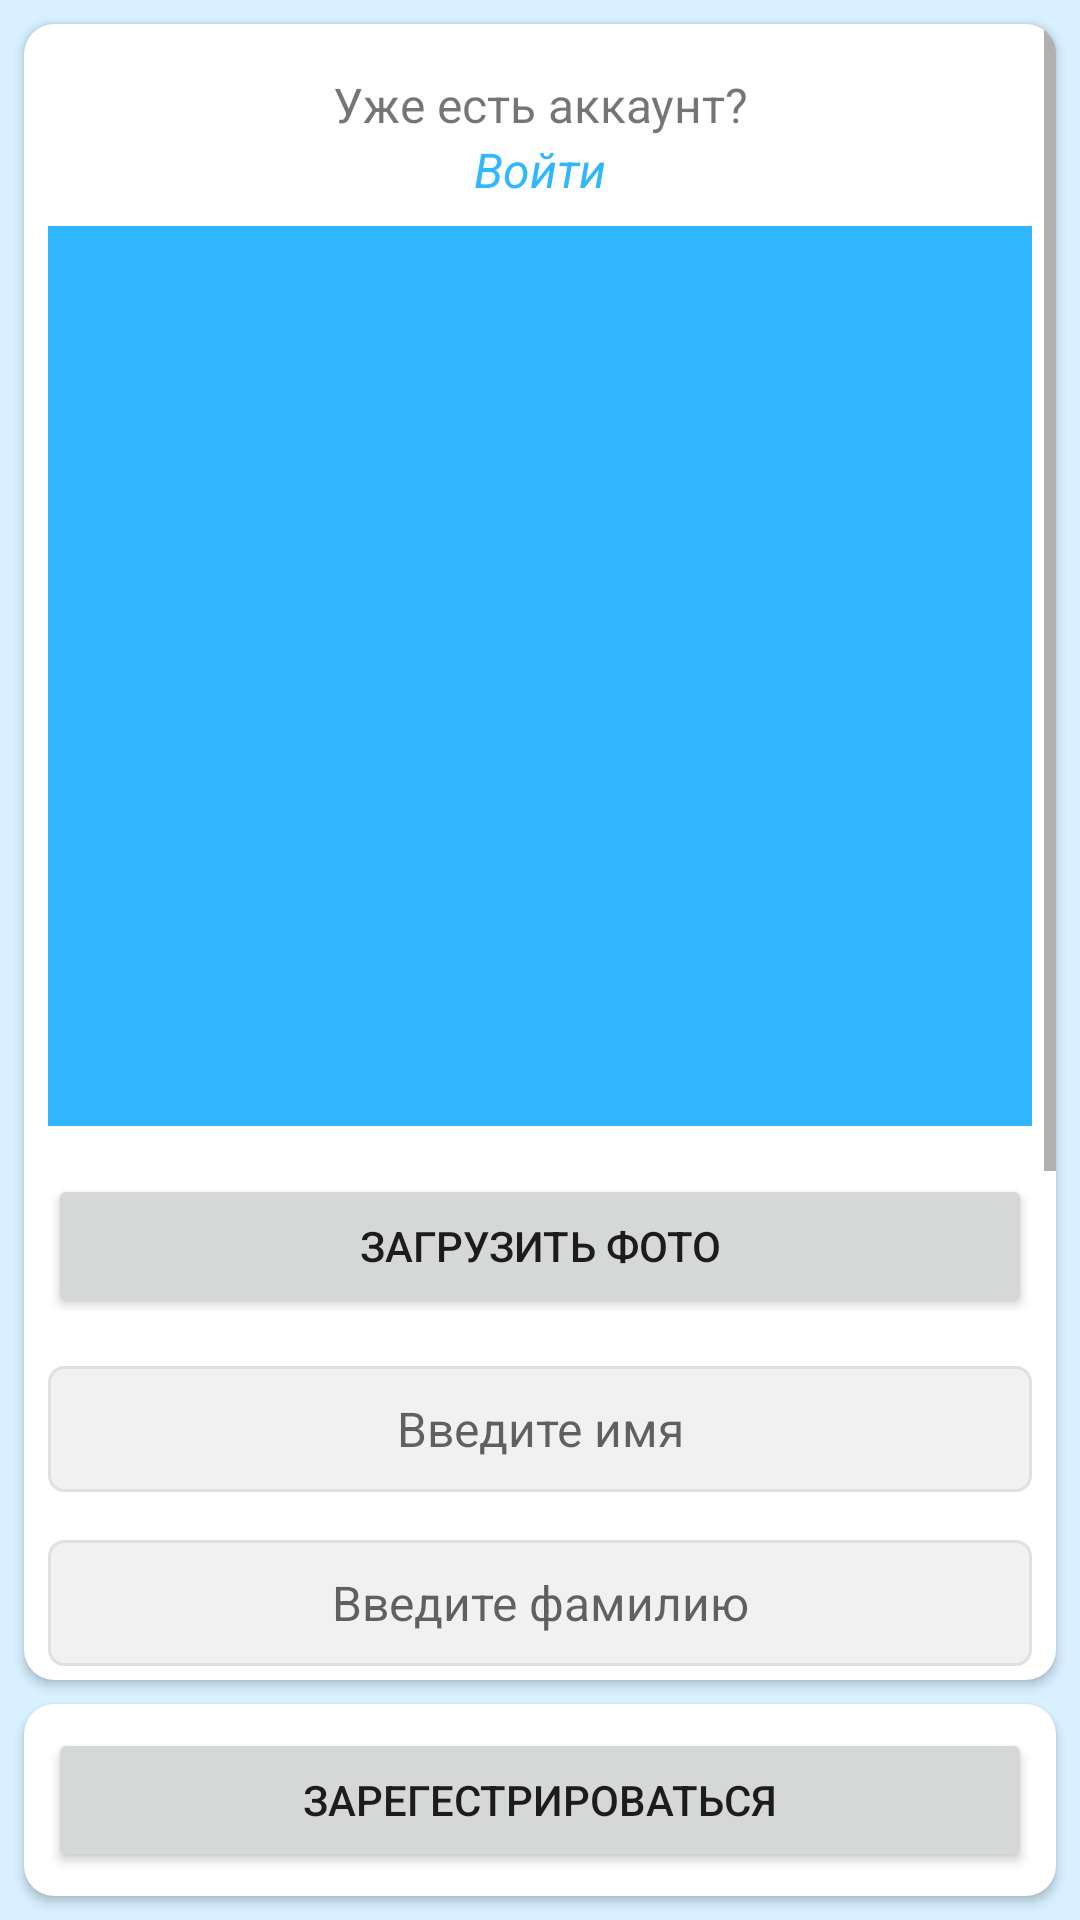

Here is an Android app screen rendered from its layout file. Give the layout XML and the strings, colors and styles it references.
<!-- AndroidManifest.xml: application theme Theme.AndroidLabEntryApp -->
<!-- res/layout/fragment_register.xml -->
<?xml version="1.0" encoding="utf-8"?>
<androidx.constraintlayout.widget.ConstraintLayout xmlns:android="http://schemas.android.com/apk/res/android"
    xmlns:app="http://schemas.android.com/apk/res-auto"
    xmlns:tools="http://schemas.android.com/tools"
    android:layout_width="match_parent"
    android:layout_height="match_parent"
    android:background="@color/primary_background">

    <androidx.cardview.widget.CardView
        android:id="@+id/cardView"
        style="@style/card_view_style_default"
        android:layout_width="0dp"
        android:layout_height="0dp"
        app:cardCornerRadius="10dp"
        app:layout_constraintBottom_toTopOf="@+id/register_card_view_footer"
        app:layout_constraintEnd_toEndOf="parent"
        app:layout_constraintStart_toStartOf="parent"
        app:layout_constraintTop_toTopOf="parent">

        <ScrollView
            android:layout_width="match_parent"
            android:layout_height="match_parent">

            <LinearLayout
                android:layout_width="match_parent"
                android:layout_height="match_parent"
                android:gravity="center_horizontal"
                android:orientation="vertical"
                android:padding="8dp">

                <TextView
                    android:id="@+id/register_text_enter_desc"
                    android:layout_width="wrap_content"
                    android:layout_height="wrap_content"
                    android:layout_marginTop="8dp"
                    android:gravity="center"
                    android:text="Уже есть аккаунт?"
                    android:textColor="@color/dark_gray"
                    android:textSize="@dimen/text_size_default" />

                <TextView
                    android:id="@+id/register_text_enter"
                    android:layout_width="wrap_content"
                    android:layout_height="wrap_content"
                    android:gravity="center"
                    android:text="Войти"
                    android:textColor="@color/primary"
                    android:textSize="@dimen/text_size_default"
                    android:textStyle="italic" />

                <ImageView
                    android:layout_width="match_parent"
                    android:layout_height="300dp"
                    android:layout_marginTop="8dp"
                    android:background="@color/primary"
                    app:srcCompat="@drawable/ic_launcher_foreground" />

                <Button
                    android:id="@+id/register_button_upload_photo"
                    android:layout_width="match_parent"
                    android:layout_height="wrap_content"
                    android:layout_marginTop="16dp"
                    android:text="Загрузить фото"
                    app:layout_constraintEnd_toEndOf="parent"
                    app:layout_constraintStart_toStartOf="parent"
                    app:layout_constraintTop_toBottomOf="@+id/auth_edit_text_password" />

                <EditText
                    android:id="@+id/register_edit_text_name"
                    style="@style/form_item_style_default"
                    android:layout_width="match_parent"
                    android:layout_height="@dimen/bar_height_default"
                    android:background="@drawable/rectangle_rounded_outline"
                    android:hint="Введите имя"
                    android:inputType="text"
                    android:theme="@style/edit_text_theme_default"
                    app:layout_constraintBottom_toBottomOf="parent"
                    app:layout_constraintEnd_toEndOf="parent"
                    app:layout_constraintStart_toStartOf="parent"
                    app:layout_constraintTop_toTopOf="parent" />

                <EditText
                    android:id="@+id/register_edit_text_surname"
                    style="@style/form_item_style_default"
                    android:layout_width="match_parent"
                    android:layout_height="@dimen/bar_height_default"
                    android:background="@drawable/rectangle_rounded_outline"
                    android:hint="Введите фамилию"
                    android:inputType="text"
                    android:theme="@style/edit_text_theme_default"
                    app:layout_constraintBottom_toBottomOf="parent"
                    app:layout_constraintEnd_toEndOf="parent"
                    app:layout_constraintStart_toStartOf="parent"
                    app:layout_constraintTop_toTopOf="parent" />

                <EditText
                    android:id="@+id/register_edit_text_login"
                    style="@style/form_item_style_default"
                    android:layout_width="match_parent"
                    android:background="@drawable/rectangle_rounded_outline"
                    android:hint="Введите почту"
                    android:inputType="textEmailAddress"
                    android:theme="@style/edit_text_theme_default"
                    app:layout_constraintBottom_toBottomOf="parent"
                    app:layout_constraintEnd_toEndOf="parent"
                    app:layout_constraintStart_toStartOf="parent"
                    app:layout_constraintTop_toTopOf="parent" />

                <TextView
                    android:layout_width="wrap_content"
                    android:layout_height="wrap_content"
                    android:layout_marginTop="16dp"
                    android:gravity="center_horizontal"
                    android:textColor="@color/dark_gray"
                    android:text="Пароль должен состоять из букв латинского алфавита и содержать минимум одну цифру, одну строчную и заглавную буквы." />

                <EditText
                    android:id="@+id/register_edit_text_password"
                    style="@style/form_item_style_default"
                    android:layout_width="match_parent"
                    android:background="@drawable/rectangle_rounded_outline"
                    android:hint="@string/auth_hint_enter_password"
                    android:inputType="textPassword"
                    android:theme="@style/edit_text_theme_default"
                    app:layout_constraintBottom_toBottomOf="parent"
                    app:layout_constraintEnd_toEndOf="parent"
                    app:layout_constraintStart_toStartOf="parent"
                    app:layout_constraintTop_toTopOf="parent" />

                <EditText
                    android:id="@+id/register_edit_text_password_confirm"
                    style="@style/form_item_style_default"
                    android:layout_width="match_parent"
                    android:background="@drawable/rectangle_rounded_outline"
                    android:hint="Подтвердите пароль"
                    android:inputType="textPassword"
                    android:theme="@style/edit_text_theme_default"
                    app:layout_constraintBottom_toBottomOf="parent"
                    app:layout_constraintEnd_toEndOf="parent"
                    app:layout_constraintStart_toStartOf="parent"
                    app:layout_constraintTop_toTopOf="parent" />

            </LinearLayout>
        </ScrollView>
    </androidx.cardview.widget.CardView>

    <androidx.cardview.widget.CardView
        android:id="@+id/register_card_view_footer"
        style="@style/card_view_style_default"
        android:layout_width="match_parent"
        app:cardCornerRadius="10dp"
        android:layout_height="wrap_content"
        app:layout_constraintBottom_toBottomOf="parent"
        app:layout_constraintEnd_toEndOf="parent"
        app:layout_constraintStart_toStartOf="parent">

        <Button
            android:id="@+id/register_button_register"
            android:layout_width="match_parent"
            android:layout_height="wrap_content"
            android:layout_margin="8dp"
            android:text="Зарегестрироваться"
            app:layout_constraintEnd_toEndOf="parent"
            app:layout_constraintStart_toStartOf="parent"
            app:layout_constraintTop_toBottomOf="@+id/auth_edit_text_password" />
    </androidx.cardview.widget.CardView>
</androidx.constraintlayout.widget.ConstraintLayout>
<!-- resources referenced by this layout -->
<resources>
  <color name="primary">#FF31B7FF</color>
  <color name="primary_background">#D8F0FF</color>
  <dimen name="bar_height_default">42dp</dimen>
  <dimen name="text_size_default">16sp</dimen>
  <!-- drawable rectangle_rounded_outline (drawable) -->
  <?xml version="1.0" encoding="utf-8"?>
  <selector xmlns:android="http://schemas.android.com/apk/res/android">
      <item>
          <shape>
              <stroke android:width="1dp" android:color="@color/gray_light" />
              <solid android:color="@color/gray_background_fields" />
              <corners android:radius="5dp" />
          </shape>
      </item>
  </selector>
  <string name="auth_hint_enter_password">Введите пароль</string>
  <style name="card_view_style_default">
          <item name="android:layout_height">wrap_content</item>
          <item name="android:layout_width">match_parent</item>
          <item name="android:layout_margin">8dp</item>
      </style>
  <style name="edit_text_theme_default">
          <item name="colorAccent">@color/primary</item>
      </style>
  <style name="form_item_style_default">
          <item name="android:textAlignment">center</item>
          <item name="android:layout_marginTop">16dp</item>
          <item name="android:layout_height">@dimen/bar_height_default</item>
          <item name="android:textSize">@dimen/text_size_default</item>
      </style>
  <style name="Theme.AndroidLabEntryApp" parent="Theme.MaterialComponents.DayNight.NoActionBar">
          
          <item name="colorPrimary">@color/primary</item>
          <item name="colorOnPrimary">@color/white</item>
          <item name="android:statusBarColor" tools:targetApi="l">@color/white</item>
          
          <item name="android:forceDarkAllowed" tools:targetApi="29">false</item>
      </style>
  <color name="gray_light">#e0e0e0</color>
  <color name="gray_background_fields">#F1F1F1</color>
  <color name="white">#FFFFFFFF</color>
</resources>
